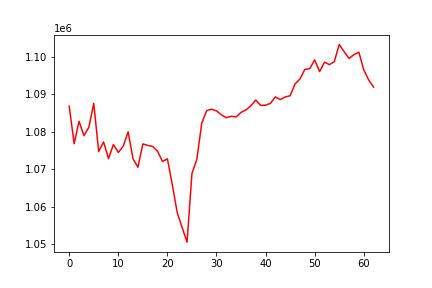

The file beside this chart, header and first rows:
, 0
0, 1086799
1, 1076753
2, 1082734
3, 1078906
4, 1081135
5, 1087530
6, 1074666
7, 1077217
8, 1072777
9, 1076546
10, 1074423
11, 1076111
12, 1079930
13, 1072711
14, 1070495
15, 1076711
16, 1076303
17, 1076037
18, 1074731
19, 1072020
20, 1072733
21, 1065812
22, 1058385
23, 1054431
24, 1050520
25, 1068816
26, 1072615
27, 1082237
28, 1085579
29, 1085964
30, 1085539
31, 1084454
32, 1083700
33, 1084076
34, 1083912
35, 1085127
36, 1085777
37, 1086833
38, 1088418
39, 1086979
40, 1087025
41, 1087522
42, 1089253
43, 1088531
44, 1089237
45, 1089539
46, 1092690
47, 1094025
48, 1096579
49, 1096775
50, 1099117
51, 1095986
52, 1098507
53, 1097847
54, 1098649
55, 1103231
56, 1101293
57, 1099492
58, 1100503
59, 1101172
... 3 more rows
